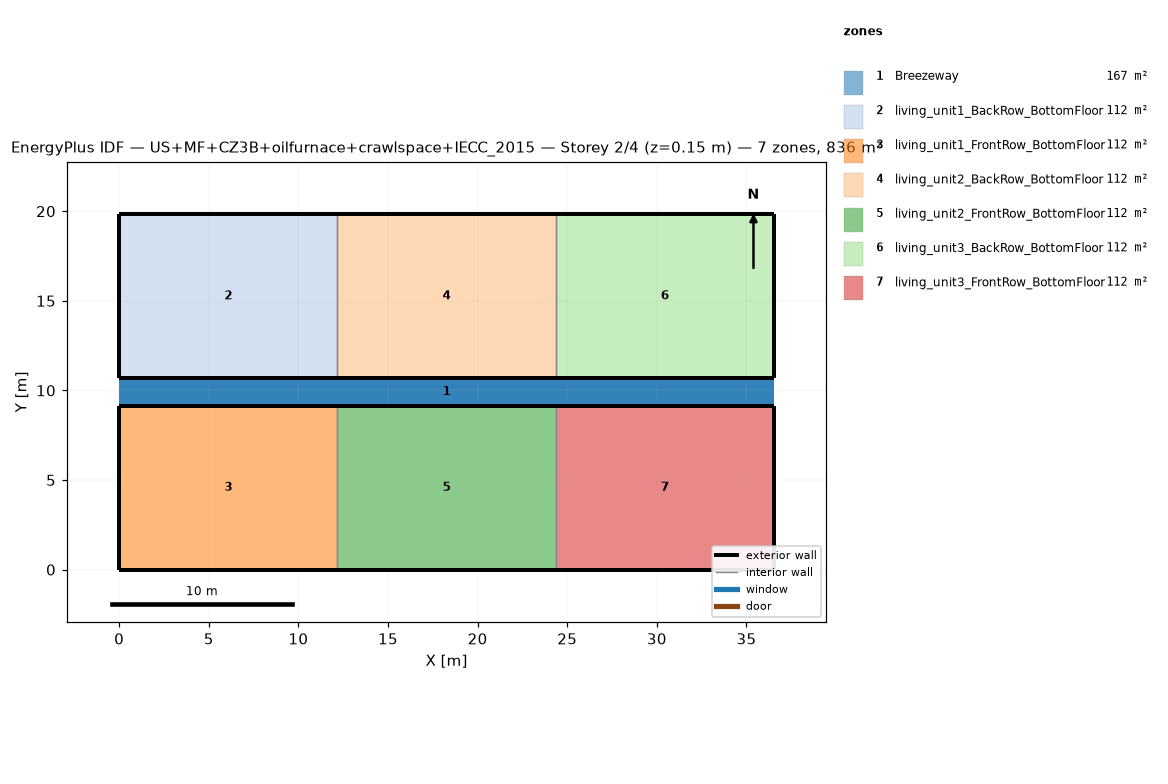
=== STOREY PLAN SPEC (per zone: floor XY polygon, exterior-wall plan segments, windows/doors) ===
zone 1: Breezeway  (167.0 m²)
  floor: (36.54, 9.16) (0.00, 9.16) (0.00, 10.68) (36.54, 10.68)
  floor: (36.54, 9.16) (0.00, 9.16) (0.00, 10.68) (36.54, 10.68)
  floor: (36.54, 9.16) (0.00, 9.16) (0.00, 10.68) (36.54, 10.68)
zone 2: living_unit1_BackRow_BottomFloor  (111.5 m²)
  floor: (12.18, 10.68) (0.00, 10.68) (0.00, 19.84) (12.18, 19.84)
  exterior wall: (0.00, 10.68) – (12.18, 10.68)  [12.2 m]
  exterior wall: (12.18, 19.84) – (0.00, 19.84)  [12.2 m]
  exterior wall: (0.00, 19.84) – (0.00, 10.68)  [9.2 m]
  interior walls: 1
zone 3: living_unit1_FrontRow_BottomFloor  (111.5 m²)
  floor: (12.18, 0.00) (0.00, 0.00) (0.00, 9.16) (12.18, 9.16)
  exterior wall: (0.00, 0.00) – (12.18, 0.00)  [12.2 m]
  exterior wall: (12.18, 9.16) – (0.00, 9.16)  [12.2 m]
  exterior wall: (0.00, 9.16) – (0.00, 0.00)  [9.2 m]
  interior walls: 1
zone 4: living_unit2_BackRow_BottomFloor  (111.5 m²)
  floor: (24.36, 10.68) (12.18, 10.68) (12.18, 19.84) (24.36, 19.84)
  exterior wall: (12.18, 10.68) – (24.36, 10.68)  [12.2 m]
  exterior wall: (24.36, 19.84) – (12.18, 19.84)  [12.2 m]
  interior walls: 2
zone 5: living_unit2_FrontRow_BottomFloor  (111.5 m²)
  floor: (24.36, 0.00) (12.18, 0.00) (12.18, 9.16) (24.36, 9.16)
  exterior wall: (12.18, 0.00) – (24.36, 0.00)  [12.2 m]
  exterior wall: (24.36, 9.16) – (12.18, 9.16)  [12.2 m]
  interior walls: 2
zone 6: living_unit3_BackRow_BottomFloor  (111.5 m²)
  floor: (36.54, 10.68) (24.36, 10.68) (24.36, 19.84) (36.54, 19.84)
  exterior wall: (24.36, 10.68) – (36.54, 10.68)  [12.2 m]
  exterior wall: (36.54, 10.68) – (36.54, 19.84)  [9.2 m]
  exterior wall: (36.54, 19.84) – (24.36, 19.84)  [12.2 m]
  interior walls: 1
zone 7: living_unit3_FrontRow_BottomFloor  (111.5 m²)
  floor: (36.54, 0.00) (24.36, 0.00) (24.36, 9.16) (36.54, 9.16)
  exterior wall: (24.36, 0.00) – (36.54, 0.00)  [12.2 m]
  exterior wall: (36.54, 0.00) – (36.54, 9.16)  [9.2 m]
  exterior wall: (36.54, 9.16) – (24.36, 9.16)  [12.2 m]
  interior walls: 1

=== DERIVED (storey summary) ===
Building: US+MF+CZ3B+oilfurnace+crawlspace+IECC_2015
Storey: 2 of 4  (floor level z = 0.15 m)
Storey gross floor area: 836.2 m²
Zones on this storey: 7
  - Breezeway: floor 167.0 m²
  - living_unit1_BackRow_BottomFloor: floor 111.5 m²; exterior wall 33.5 m (86.9 m²); WWR 0.0%
  - living_unit1_FrontRow_BottomFloor: floor 111.5 m²; exterior wall 33.5 m (86.9 m²); WWR 0.0%
  - living_unit2_BackRow_BottomFloor: floor 111.5 m²; exterior wall 24.4 m (63.1 m²); WWR 0.0%
  - living_unit2_FrontRow_BottomFloor: floor 111.5 m²; exterior wall 24.4 m (63.1 m²); WWR 0.0%
  - living_unit3_BackRow_BottomFloor: floor 111.5 m²; exterior wall 33.5 m (86.9 m²); WWR 0.0%
  - living_unit3_FrontRow_BottomFloor: floor 111.5 m²; exterior wall 33.5 m (86.9 m²); WWR 0.0%
Zone adjacency (shared interzone walls):
  - living_unit1_BackRow_BottomFloor ↔ living_unit2_BackRow_BottomFloor
  - living_unit1_FrontRow_BottomFloor ↔ living_unit2_FrontRow_BottomFloor
  - living_unit2_BackRow_BottomFloor ↔ living_unit3_BackRow_BottomFloor
  - living_unit2_FrontRow_BottomFloor ↔ living_unit3_FrontRow_BottomFloor